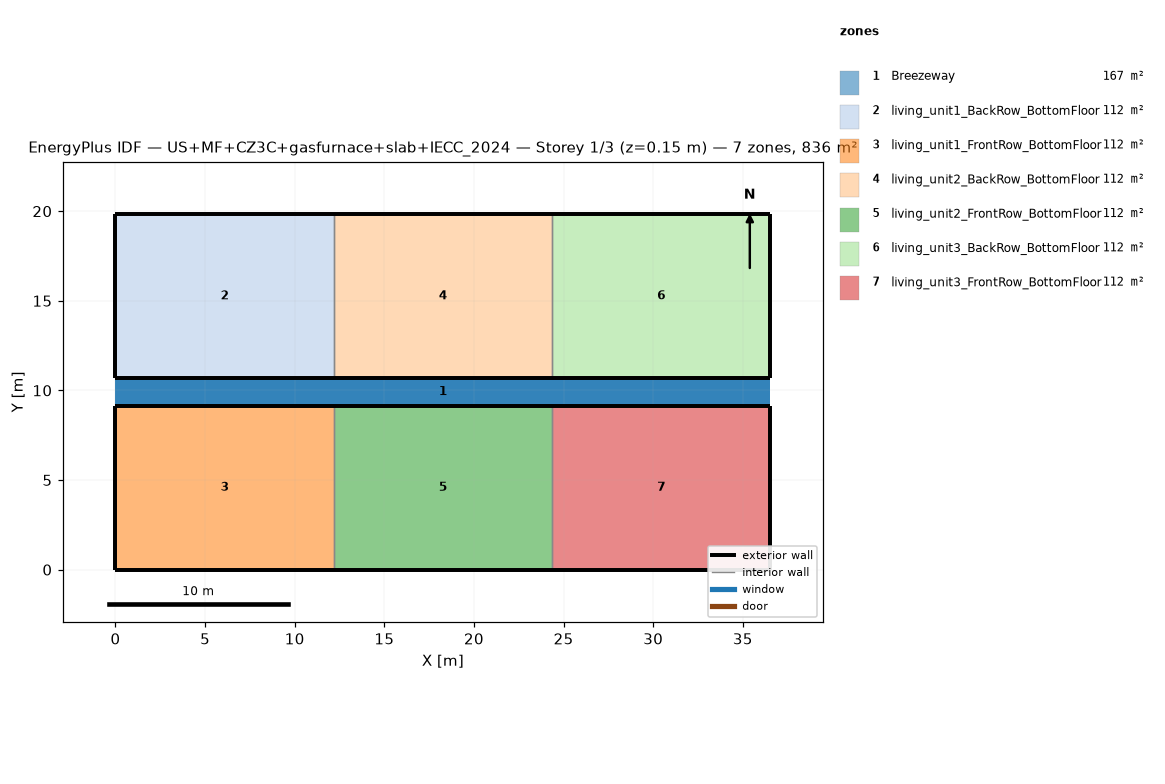
=== STOREY PLAN SPEC (per zone: floor XY polygon, exterior-wall plan segments, windows/doors) ===
zone 1: Breezeway  (167.0 m²)
  floor: (36.54, 9.16) (0.00, 9.16) (0.00, 10.68) (36.54, 10.68)
  floor: (36.54, 9.16) (0.00, 9.16) (0.00, 10.68) (36.54, 10.68)
  floor: (36.54, 9.16) (0.00, 9.16) (0.00, 10.68) (36.54, 10.68)
zone 2: living_unit1_BackRow_BottomFloor  (111.5 m²)
  floor: (12.18, 10.68) (0.00, 10.68) (0.00, 19.84) (12.18, 19.84)
  exterior wall: (0.00, 10.68) – (12.18, 10.68)  [12.2 m]
  exterior wall: (12.18, 19.84) – (0.00, 19.84)  [12.2 m]
  exterior wall: (0.00, 19.84) – (0.00, 10.68)  [9.2 m]
  interior walls: 1
zone 3: living_unit1_FrontRow_BottomFloor  (111.5 m²)
  floor: (12.18, 0.00) (0.00, 0.00) (0.00, 9.16) (12.18, 9.16)
  exterior wall: (0.00, 0.00) – (12.18, 0.00)  [12.2 m]
  exterior wall: (12.18, 9.16) – (0.00, 9.16)  [12.2 m]
  exterior wall: (0.00, 9.16) – (0.00, 0.00)  [9.2 m]
  interior walls: 1
zone 4: living_unit2_BackRow_BottomFloor  (111.5 m²)
  floor: (24.36, 10.68) (12.18, 10.68) (12.18, 19.84) (24.36, 19.84)
  exterior wall: (12.18, 10.68) – (24.36, 10.68)  [12.2 m]
  exterior wall: (24.36, 19.84) – (12.18, 19.84)  [12.2 m]
  interior walls: 2
zone 5: living_unit2_FrontRow_BottomFloor  (111.5 m²)
  floor: (24.36, 0.00) (12.18, 0.00) (12.18, 9.16) (24.36, 9.16)
  exterior wall: (12.18, 0.00) – (24.36, 0.00)  [12.2 m]
  exterior wall: (24.36, 9.16) – (12.18, 9.16)  [12.2 m]
  interior walls: 2
zone 6: living_unit3_BackRow_BottomFloor  (111.5 m²)
  floor: (36.54, 10.68) (24.36, 10.68) (24.36, 19.84) (36.54, 19.84)
  exterior wall: (24.36, 10.68) – (36.54, 10.68)  [12.2 m]
  exterior wall: (36.54, 10.68) – (36.54, 19.84)  [9.2 m]
  exterior wall: (36.54, 19.84) – (24.36, 19.84)  [12.2 m]
  interior walls: 1
zone 7: living_unit3_FrontRow_BottomFloor  (111.5 m²)
  floor: (36.54, 0.00) (24.36, 0.00) (24.36, 9.16) (36.54, 9.16)
  exterior wall: (24.36, 0.00) – (36.54, 0.00)  [12.2 m]
  exterior wall: (36.54, 0.00) – (36.54, 9.16)  [9.2 m]
  exterior wall: (36.54, 9.16) – (24.36, 9.16)  [12.2 m]
  interior walls: 1

=== DERIVED (storey summary) ===
Building: US+MF+CZ3C+gasfurnace+slab+IECC_2024
Storey: 1 of 3  (floor level z = 0.15 m)
Storey gross floor area: 836.2 m²
Zones on this storey: 7
  - Breezeway: floor 167.0 m²
  - living_unit1_BackRow_BottomFloor: floor 111.5 m²; exterior wall 33.5 m (86.9 m²); WWR 0.0%
  - living_unit1_FrontRow_BottomFloor: floor 111.5 m²; exterior wall 33.5 m (86.9 m²); WWR 0.0%
  - living_unit2_BackRow_BottomFloor: floor 111.5 m²; exterior wall 24.4 m (63.1 m²); WWR 0.0%
  - living_unit2_FrontRow_BottomFloor: floor 111.5 m²; exterior wall 24.4 m (63.1 m²); WWR 0.0%
  - living_unit3_BackRow_BottomFloor: floor 111.5 m²; exterior wall 33.5 m (86.9 m²); WWR 0.0%
  - living_unit3_FrontRow_BottomFloor: floor 111.5 m²; exterior wall 33.5 m (86.9 m²); WWR 0.0%
Zone adjacency (shared interzone walls):
  - living_unit1_BackRow_BottomFloor ↔ living_unit2_BackRow_BottomFloor
  - living_unit1_FrontRow_BottomFloor ↔ living_unit2_FrontRow_BottomFloor
  - living_unit2_BackRow_BottomFloor ↔ living_unit3_BackRow_BottomFloor
  - living_unit2_FrontRow_BottomFloor ↔ living_unit3_FrontRow_BottomFloor